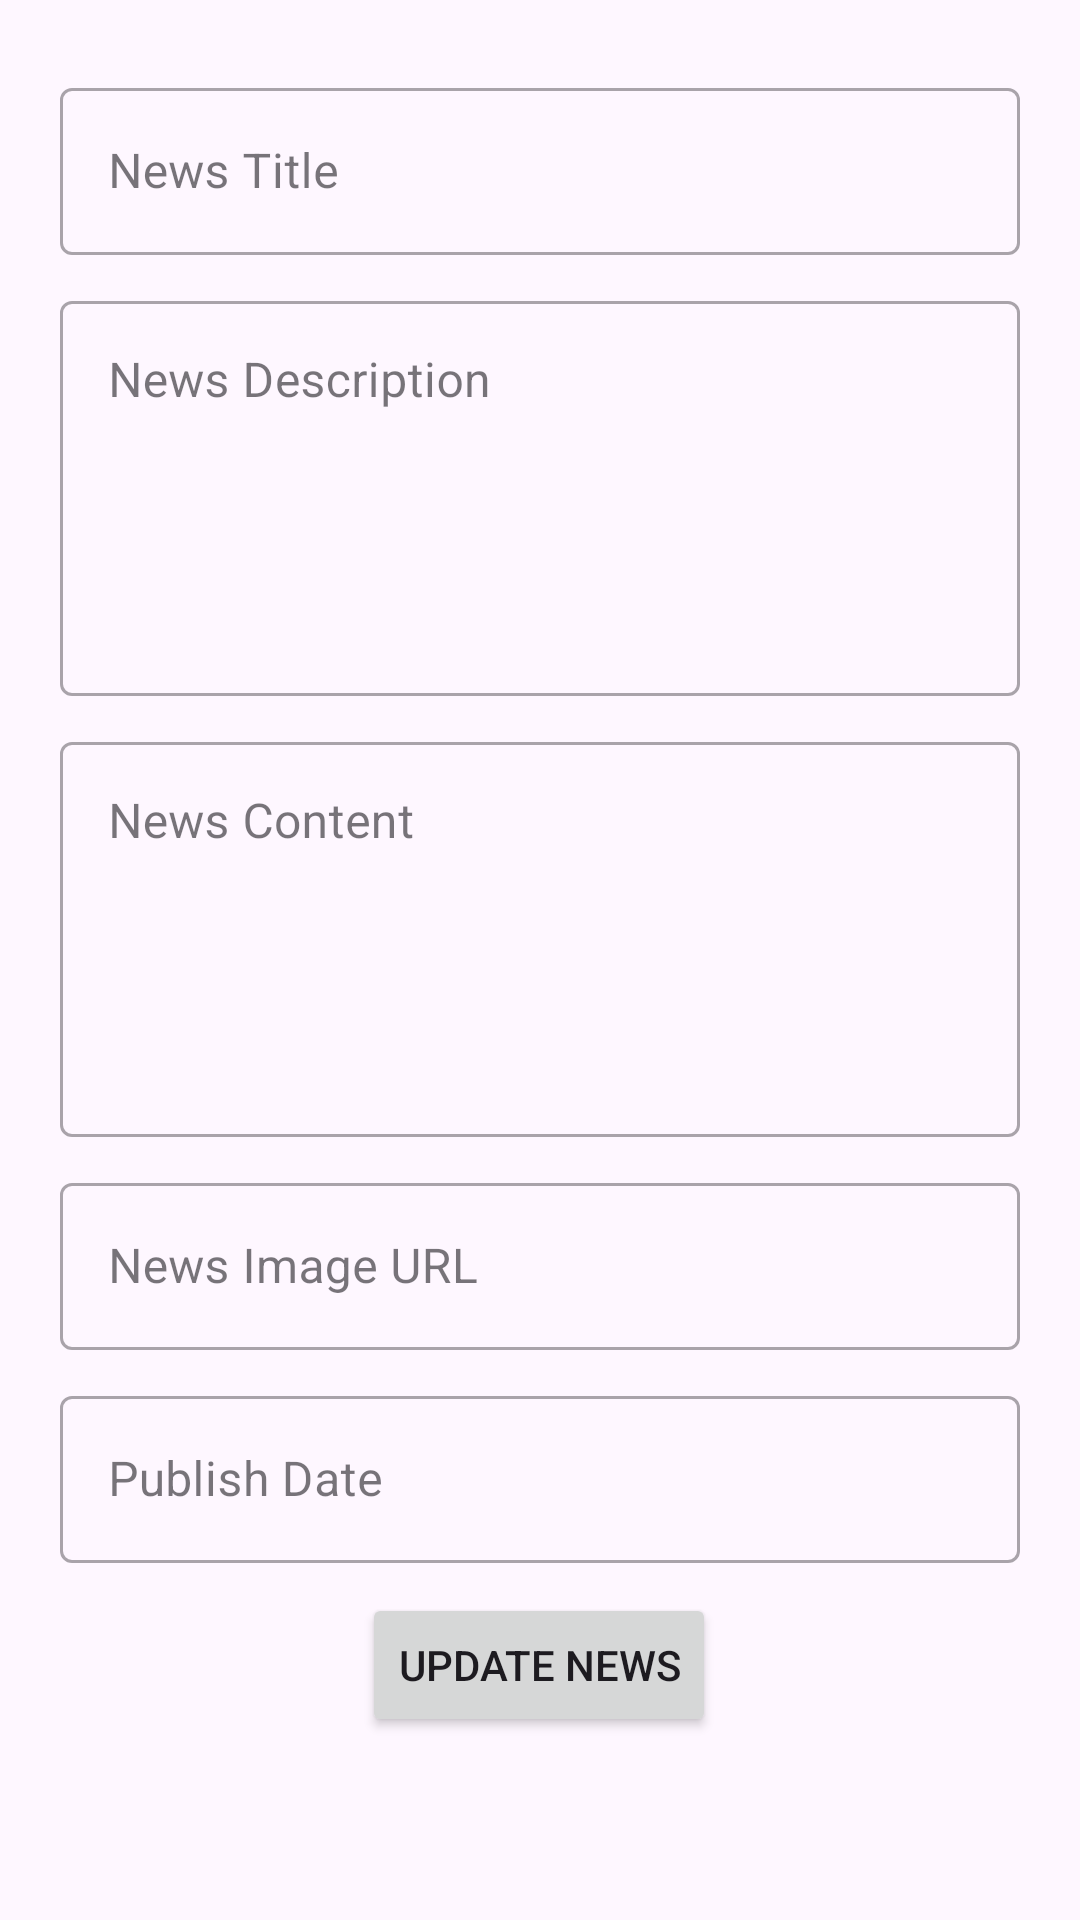

Layout XML and referenced resources for this Android screen:
<!-- AndroidManifest.xml: application theme Theme.Newzarc -->
<!-- res/layout/fragment_update.xml -->
<?xml version="1.0" encoding="utf-8"?>
<FrameLayout
    xmlns:android="http://schemas.android.com/apk/res/android"
    xmlns:app="http://schemas.android.com/apk/res-auto"
    xmlns:tools="http://schemas.android.com/tools"
    android:layout_width="match_parent"
    android:layout_height="match_parent"
    tools:context=".UpdateFragment">

    <androidx.core.widget.NestedScrollView
        android:id="@+id/nestedScrollView"
        android:layout_width="match_parent"
        android:layout_height="match_parent"
        android:fillViewport="true"
        app:layout_constraintEnd_toEndOf="parent"
        app:layout_constraintStart_toStartOf="parent"
        app:layout_constraintTop_toTopOf="parent">


        <androidx.constraintlayout.widget.ConstraintLayout
            android:id="@+id/addContainer"
            android:layout_width="match_parent"
            android:layout_height="match_parent">


            <com.google.android.material.textfield.TextInputLayout
                android:id="@+id/newsTitle"
                style="@style/Widget.MaterialComponents.TextInputLayout.OutlinedBox"
                android:layout_width="match_parent"
                android:layout_height="wrap_content"
                android:layout_marginLeft="20dp"
                android:layout_marginTop="24dp"
                android:layout_marginRight="20dp"
                android:hint="News Title"
                app:layout_constraintEnd_toEndOf="parent"
                app:layout_constraintStart_toStartOf="parent"
                app:layout_constraintTop_toTopOf="parent">

                <EditText
                    android:id="@+id/newsTitleInput"
                    android:layout_width="match_parent"
                    android:layout_height="wrap_content" />

            </com.google.android.material.textfield.TextInputLayout>

            <com.google.android.material.textfield.TextInputLayout
                android:id="@+id/newsDescription"
                style="@style/Widget.MaterialComponents.TextInputLayout.OutlinedBox"
                android:layout_width="match_parent"
                android:layout_height="wrap_content"
                android:layout_marginLeft="20dp"
                android:layout_marginTop="10dp"
                android:layout_marginRight="20dp"
                android:hint="News Description"
                app:layout_constraintEnd_toEndOf="parent"
                app:layout_constraintStart_toStartOf="parent"
                app:layout_constraintTop_toBottomOf="@+id/newsTitle">

                <EditText
                    android:id="@+id/newsDescriptionInput"
                    android:layout_width="match_parent"
                    android:layout_height="wrap_content"
                    android:gravity="start"
                    android:inputType="textMultiLine"
                    android:lines="5" />

            </com.google.android.material.textfield.TextInputLayout>

            <com.google.android.material.textfield.TextInputLayout
                android:id="@+id/newsContent"
                style="@style/Widget.MaterialComponents.TextInputLayout.OutlinedBox"
                android:layout_width="match_parent"
                android:layout_height="wrap_content"
                android:layout_marginLeft="20dp"
                android:layout_marginTop="10dp"
                android:layout_marginRight="20dp"
                android:hint="News Content"
                app:layout_constraintEnd_toEndOf="parent"
                app:layout_constraintStart_toStartOf="parent"
                app:layout_constraintTop_toBottomOf="@+id/newsDescription">

                <EditText
                    android:id="@+id/newsContentInput"
                    android:layout_width="match_parent"
                    android:layout_height="wrap_content"
                    android:gravity="start"
                    android:inputType="textMultiLine"
                    android:lines="5" />

            </com.google.android.material.textfield.TextInputLayout>

            <com.google.android.material.textfield.TextInputLayout
                android:id="@+id/newsImageUrl"
                style="@style/Widget.MaterialComponents.TextInputLayout.OutlinedBox"
                android:layout_width="match_parent"
                android:layout_height="wrap_content"
                android:layout_marginLeft="20dp"
                android:layout_marginTop="10dp"
                android:layout_marginRight="20dp"
                android:hint="News Image URL"
                app:layout_constraintEnd_toEndOf="parent"
                app:layout_constraintStart_toStartOf="parent"
                app:layout_constraintTop_toBottomOf="@+id/newsContent">

                <EditText
                    android:id="@+id/newsImageUrlInput"
                    android:layout_width="match_parent"
                    android:layout_height="wrap_content" />

            </com.google.android.material.textfield.TextInputLayout>

            <com.google.android.material.textfield.TextInputLayout
                android:id="@+id/newsDate"
                style="@style/Widget.MaterialComponents.TextInputLayout.OutlinedBox"
                android:layout_width="match_parent"
                android:layout_height="wrap_content"
                android:layout_marginLeft="20dp"
                android:layout_marginTop="10dp"
                android:layout_marginRight="20dp"
                android:hint="Publish Date"
                app:layout_constraintEnd_toEndOf="parent"
                app:layout_constraintStart_toStartOf="parent"
                app:layout_constraintTop_toBottomOf="@+id/newsImageUrl">

                <EditText
                    android:id="@+id/newsDateInput"
                    android:layout_width="match_parent"
                    android:layout_height="wrap_content" />

            </com.google.android.material.textfield.TextInputLayout>


            <Button
                android:id="@+id/updateNews"
                android:layout_width="wrap_content"
                android:layout_height="wrap_content"
                android:layout_marginStart="106dp"
                android:layout_marginTop="10dp"
                android:layout_marginEnd="107dp"
                android:text="Update News"
                app:layout_constraintEnd_toEndOf="parent"
                app:layout_constraintStart_toStartOf="parent"
                app:layout_constraintTop_toBottomOf="@+id/newsDate" />


        </androidx.constraintlayout.widget.ConstraintLayout>
    </androidx.core.widget.NestedScrollView>

</FrameLayout>
<!-- resources referenced by this layout -->
<resources>
  <style name="Theme.Newzarc" parent="Base.Theme.Newzarc" />
  <style name="Base.Theme.Newzarc" parent="Theme.Material3.Light">
          
          
      </style>
</resources>
